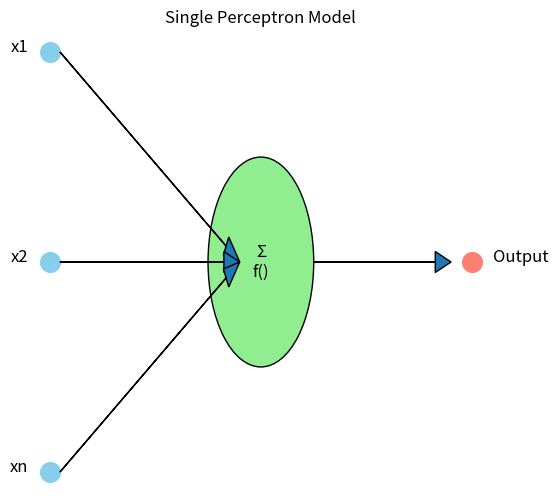
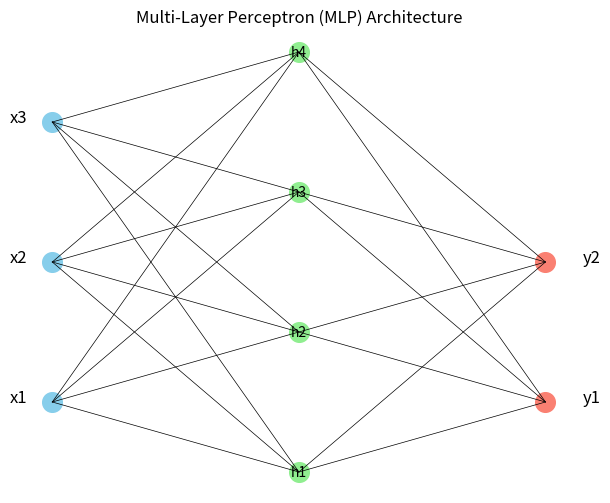

Write the Python code that produced these figures, in order.
import matplotlib.pyplot as plt

# --- Diagram 1: Single Perceptron ---
fig, ax = plt.subplots(figsize=(6, 6))

# Draw input nodes
ax.scatter(0, 3, s=200, c="skyblue")
ax.text(-0.2, 3, "x1", fontsize=12, ha="right")
ax.scatter(0, 2, s=200, c="skyblue")
ax.text(-0.2, 2, "x2", fontsize=12, ha="right")
ax.scatter(0, 1, s=200, c="skyblue")
ax.text(-0.2, 1, "xn", fontsize=12, ha="right")

# Draw perceptron (neuron)
circle = plt.Circle((2, 2), 0.5, color="lightgreen", ec="black")
ax.add_patch(circle)
ax.text(2, 2, "Σ\nf()", fontsize=12, ha="center", va="center")

# Draw output
ax.scatter(4, 2, s=200, c="salmon")
ax.text(4.2, 2, "Output", fontsize=12, ha="left")

# Arrows from inputs to perceptron
ax.arrow(0.1, 3, 1.7, -1, head_width=0.1, length_includes_head=True)
ax.arrow(0.1, 2, 1.7, 0, head_width=0.1, length_includes_head=True)
ax.arrow(0.1, 1, 1.7, 1, head_width=0.1, length_includes_head=True)

# Arrow from perceptron to output
ax.arrow(2.5, 2, 1.3, 0, head_width=0.1, length_includes_head=True)

ax.axis("off")
plt.title("Single Perceptron Model")
plt.savefig("perceptron_diagram.png")
plt.close()

# --- Diagram 2: MLP Architecture ---
fig, ax = plt.subplots(figsize=(7, 6))

# Input layer nodes
for i in range(3):
    ax.scatter(0, i, s=200, c="skyblue")
    ax.text(-0.2, i, f"x{i+1}", fontsize=12, ha="right")

# Hidden layer nodes
for i in range(4):
    ax.scatter(2, i-0.5, s=200, c="lightgreen")
    ax.text(2, i-0.5, f"h{i+1}", fontsize=10, ha="center", va="center")

# Output layer nodes
for i in range(2):
    ax.scatter(4, i, s=200, c="salmon")
    ax.text(4.3, i, f"y{i+1}", fontsize=12, ha="left")

# Connections Input -> Hidden
for i in range(3):
    for j in range(4):
        ax.plot([0, 2], [i, j-0.5], "k-", lw=0.5)

# Connections Hidden -> Output
for i in range(4):
    for j in range(2):
        ax.plot([2, 4], [i-0.5, j], "k-", lw=0.5)

ax.axis("off")
plt.title("Multi-Layer Perceptron (MLP) Architecture")
plt.savefig("mlp_diagram.png")
plt.close()

"perceptron_diagram.png", "mlp_diagram.png"
